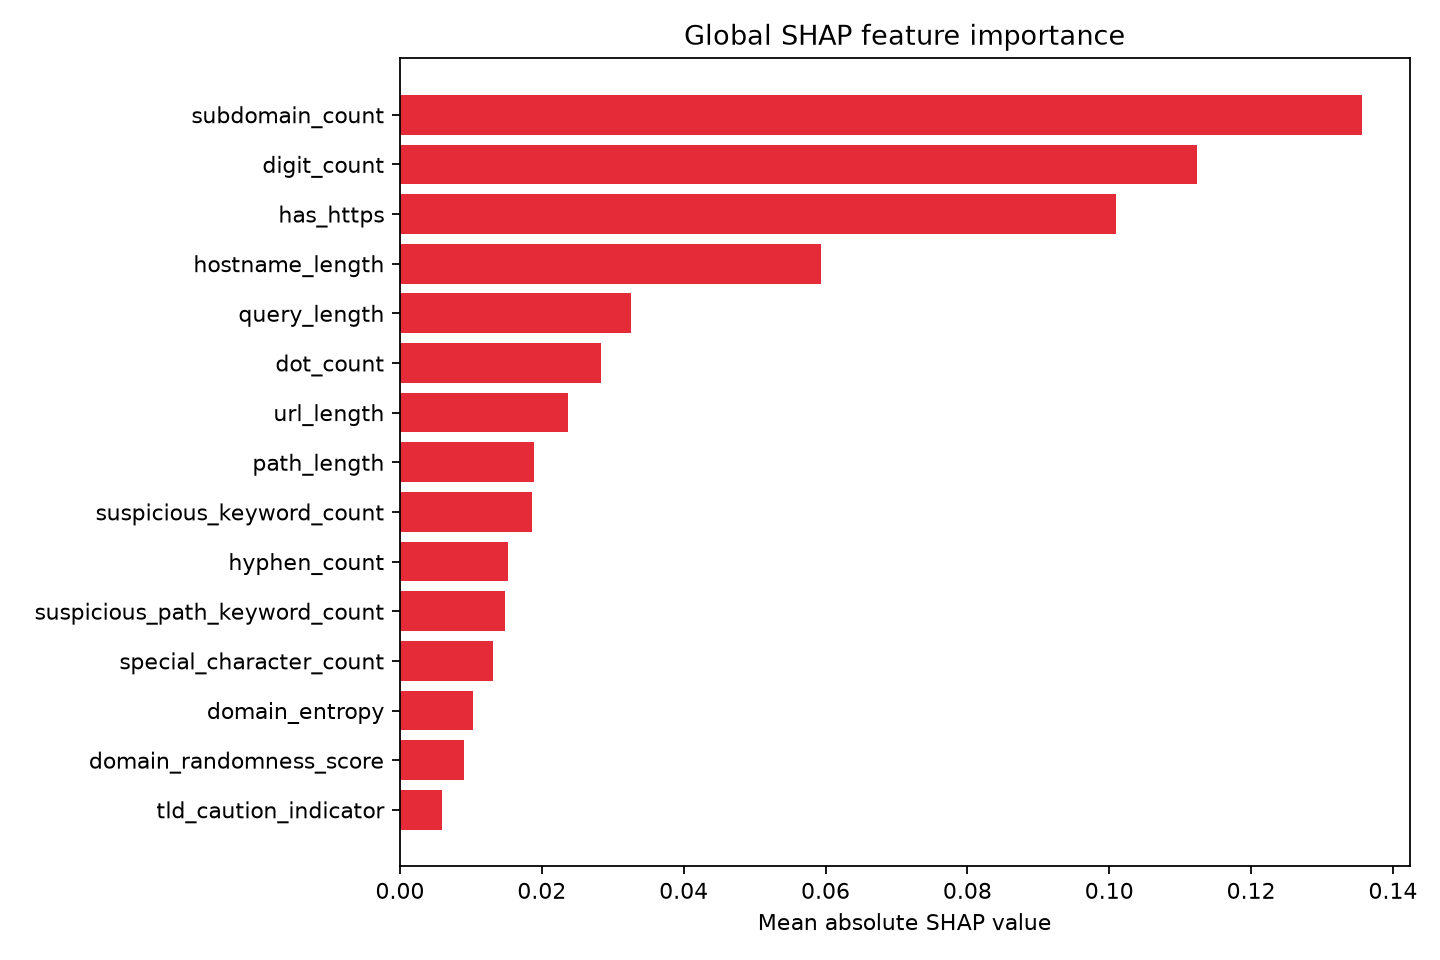

The table this chart was drawn from, first rows:
feature, mean_abs_shap
subdomain_count, 0.1356
digit_count, 0.1123
has_https, 0.101
hostname_length, 0.05943
query_length, 0.03259
dot_count, 0.02841
url_length, 0.0237
path_length, 0.01895
suspicious_keyword_count, 0.01862
hyphen_count, 0.01522
suspicious_path_keyword_count, 0.01475
special_character_count, 0.01314
domain_entropy, 0.01026
domain_randomness_score, 0.008987
tld_caution_indicator, 0.005919
brand_similarity_score, 0.005344
possible_brand_impersonation, 0.004487
official_brand_domain_match, 0.004133
domain_digit_ratio, 0.002861
domain_hyphen_count, 0.002647
domain_digit_count, 0.002358
has_at_symbol, 0.001703
underscore_count, 0.001079
possible_typosquatting, 0.0003743
has_ip_address, 0.0002553
url_shortener_detected, 0.0002124
has_double_slash_path, 0.0001435
has_punycode, 4.911245040458597e-06
misleading_subdomain_detected, 1.4114787170889257e-06
